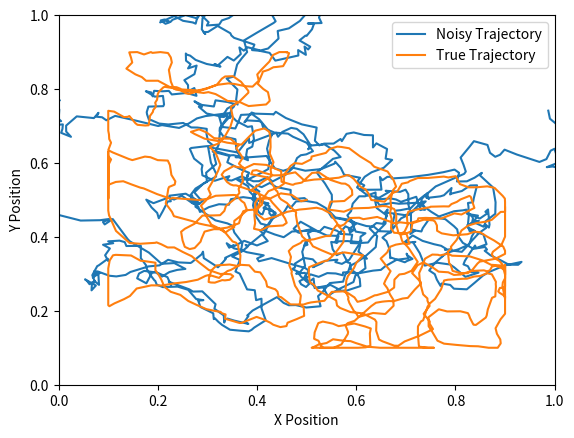

Source code (Python):
import math
import numpy as np
import matplotlib.pyplot as plt

# Functions for trajectory generation

mu = 0
sigma = 330
b_ = 0.13
dt = 0.1
min_distance = 0.03
rho_rh = 0.25
limits = np.array([1, 1])
t = 100
num_samples = int(t / dt)

# Inputs:
# scene - contains description of the environment
# num_samples - number of samples to take

# Outputs:
# Position: Array of position vectors
# Velocity: Array of velocities


def distance_from_wall(position, direction_vector, limits):
    x, y = position[0], position[1]
    lim_x, lim_y = limits[0], limits[1]
    # 0=left, 1=right, 2=top, 3=down
    dists = np.array([x, lim_x - x, y, lim_y - y])
    distance_wall = np.min(dists)

    closest_wall = np.argmin(dists)
    if closest_wall == 1:
        normal = np.array([1, 0])
    elif closest_wall == 0:
        normal = np.array([-1, 0])
    elif closest_wall == 3:
        normal = np.array([0, 1])
    elif closest_wall == 2:
        normal = np.array([0, -1])

    angle_wall = math.acos(np.dot(direction_vector, normal))
    return distance_wall, angle_wall


def turn(direction_vector, angle, dt):
    new_angle = np.arctan2(direction_vector[1], direction_vector[0]) + dt * np.deg2rad(
        angle
    )
    return np.array([np.cos(new_angle), np.sin(new_angle)])


def generate_rat_trajectory(limits, num_samples, start_location):
    random_turn = np.random.normal(mu, sigma, num_samples)
    random_velocity = np.random.rayleigh(b_, num_samples)

    v = random_velocity[0]
    direction_vector = np.array(
        [np.cos(np.deg2rad(random_turn[0])), np.sin(np.deg2rad(random_turn[0]))]
    )

    position = np.zeros((num_samples, 2))
    position[0] = start_location
    velocity = np.zeros((num_samples, 2))
    velocity[0] = v * direction_vector

    for i in range(1, num_samples):
        distance_wall, angle_wall = distance_from_wall(
            position[i - 1, :], direction_vector, limits
        )

        if distance_wall < min_distance and np.abs(angle_wall) < np.pi / 2:
            angle = (
                np.sign(angle_wall) * (np.pi / 2 - np.abs(angle_wall)) + random_turn[i]
            )
            v = (1 - rho_rh) * v
        else:
            angle = random_turn[i]
            v = random_velocity[i]

        position[i, :] = position[i - 1, :] + direction_vector * v * dt
        velocity[i, :] = direction_vector * v * dt

        if position[i, 0] < 0.1:
            diff = np.abs(position[i, 0] - 0.1)
            velocity[i, 0] -= diff
            position[i, 0] = 0.1
        if position[i, 0] > limits[0] - 0.1:
            diff = np.abs(position[i, 0] - limits[0] - 0.1)
            velocity[i, 0] -= diff
            position[i, 0] = limits[0] - 0.1
        if position[i, 1] < 0.1:
            diff = np.abs(position[i, 1] - 0.1)
            velocity[i, 1] -= diff
            position[i, 1] = 0.1
        if position[i, 1] > limits[1] - 0.1:
            diff = np.abs(position[i, 1] - limits[1] + 0.1)
            velocity[i, 1] -= diff
            position[i, 1] = limits[1] - 0.1

        if (
            position[i, 0] < 0.1
            or position[i, 0] > limits[0] - 0.1
            or position[i, 1] < 0.1
            or position[i, 1] > limits[1] - 0.1
        ):
            print("OUTSIDE BOUNDARIES: t=" + str(i * dt))

        direction_vector = turn(direction_vector, angle, dt)

    return [position, velocity]


if __name__ == "__main__":
    pos, _ = generate_rat_trajectory(limits, num_samples, start_location=limits / 2)

    vel = pos[1:, :] - pos[:-1, :]
    noisy_vel = vel + np.random.normal(0, 0.01, vel.shape)

    fig1, ax1 = plt.subplots()

    noisy_pos = np.cumsum(np.concatenate([np.zeros((1, 2)), noisy_vel]), axis=0) + pos[0, :]

    fig, ax = plt.subplots()
    ax.plot(noisy_pos[:, 0], noisy_pos[:, 1], label="Noisy Trajectory")
    ax.plot(pos[:, 0], pos[:, 1], label="True Trajectory")

    ax.set_xlabel("X Position")
    ax.set_ylabel("Y Position")
    ax.set_xlim(0, limits[0])
    ax.set_ylim(0, limits[1])
    ax.legend()
    fig.savefig("trajectory.png")

    err_vs_t = np.linalg.norm(noisy_pos - pos, axis=1)

    plt.figure()
    plt.plot(err_vs_t)
    plt.xlabel("Time Step")
    plt.ylabel("Error")
    plt.title("Error vs Time")
    plt.savefig("error_vs_time.png")
    plt.close()
